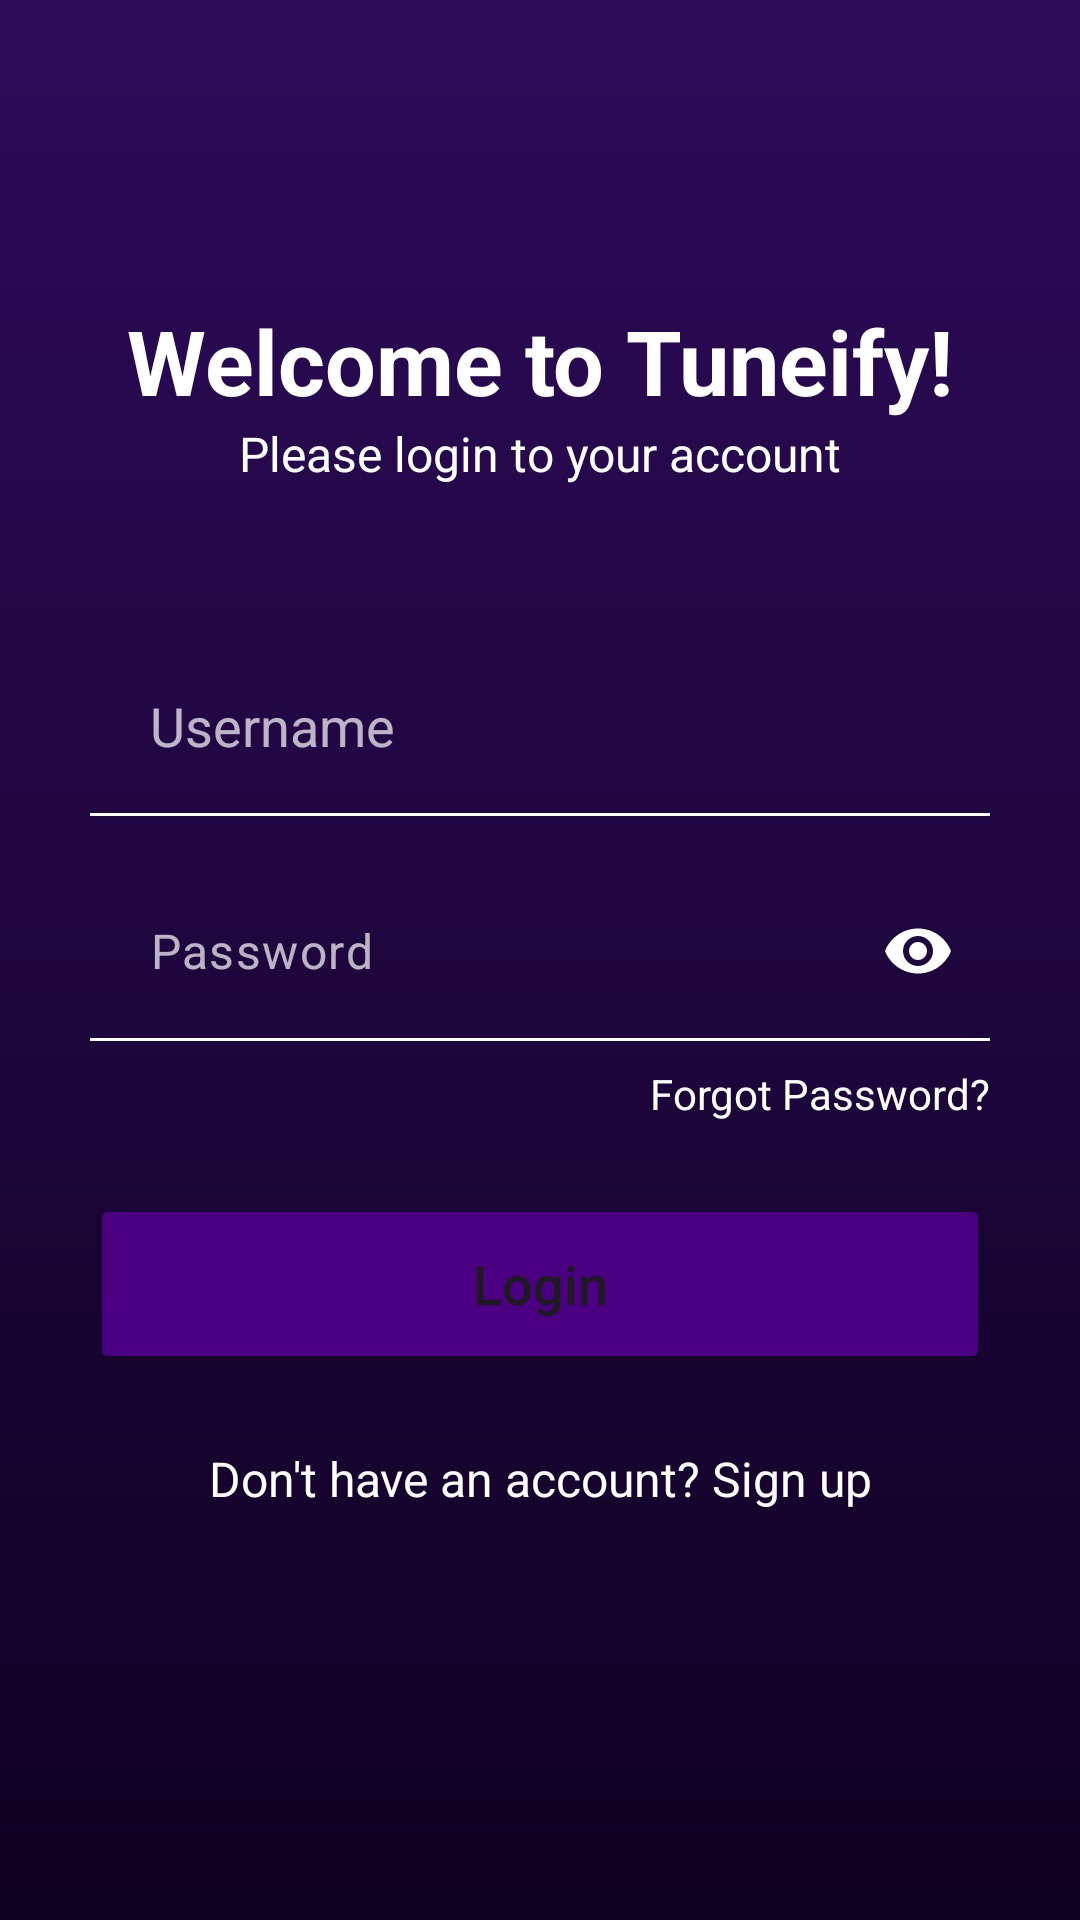

The Android layout XML behind this screen, and the referenced resources:
<!-- AndroidManifest.xml: application theme Theme.Tuneify_Final_Project -->
<!-- res/layout/activity_auth_login.xml -->
<?xml version="1.0" encoding="utf-8"?>
<androidx.constraintlayout.widget.ConstraintLayout
    xmlns:android="http://schemas.android.com/apk/res/android"
    xmlns:app="http://schemas.android.com/apk/res-auto"
    android:id="@+id/main"
    android:layout_width="match_parent"
    android:layout_height="match_parent"
    android:background="@drawable/bg_main_gradient">

    <TextView
        android:id="@+id/tv_login_title"
        android:layout_width="wrap_content"
        android:layout_height="wrap_content"
        android:text="Welcome to Tuneify!"
        android:textColor="#FFFFFF"
        android:textSize="30sp"
        android:textStyle="bold"
        android:layout_marginTop="100dp"
        app:layout_constraintTop_toTopOf="parent"
        app:layout_constraintStart_toStartOf="parent"
        app:layout_constraintEnd_toEndOf="parent"/>

    <TextView
        android:id="@+id/tv_login_subtitle"
        android:layout_width="wrap_content"
        android:layout_height="wrap_content"
        android:text="Please login to your account"
        android:textColor="#FFFFFF"
        android:textSize="16sp"
        app:layout_constraintTop_toBottomOf="@id/tv_login_title"
        app:layout_constraintStart_toStartOf="parent"
        app:layout_constraintEnd_toEndOf="parent" />

    <EditText
        android:id="@+id/et_login_username"
        android:layout_width="0dp"
        android:layout_height="60dp"
        android:layout_marginHorizontal="30dp"
        android:layout_marginTop="50dp"
        android:background="@drawable/edit_text_flat"
        android:hint="Username"
        android:paddingStart="20dp"
        android:textColor="#FFFFFF"
        android:textColorHint="#B3FFFFFF"
        app:layout_constraintTop_toBottomOf="@id/tv_login_subtitle"
        app:layout_constraintStart_toStartOf="parent"
        app:layout_constraintEnd_toEndOf="parent" />

    <com.google.android.material.textfield.TextInputLayout
        android:id="@+id/til_login_password"
        android:layout_width="0dp"
        android:layout_height="wrap_content"
        android:layout_marginHorizontal="30dp"
        android:layout_marginTop="15dp"
        app:hintEnabled="false"
        app:passwordToggleEnabled="true"
        app:passwordToggleTint="#FFFFFF"
        app:layout_constraintTop_toBottomOf="@+id/et_login_username"
        app:layout_constraintStart_toStartOf="parent"
        app:layout_constraintEnd_toEndOf="parent">

        <EditText
            android:id="@+id/et_login_password"
            android:layout_width="match_parent"
            android:layout_height="60dp"
            android:background="@drawable/edit_text_flat"
            android:hint="Password"
            android:inputType="textPassword"
            android:paddingStart="20dp"
            android:textColor="#FFFFFF"
            android:textColorHint="#B3FFFFFF" />

    </com.google.android.material.textfield.TextInputLayout>

    <TextView
        android:id="@+id/tv_forgot_password"
        android:layout_width="wrap_content"
        android:layout_height="wrap_content"
        android:layout_marginTop="8dp"
        android:layout_marginEnd="30dp"
        android:text="Forgot Password?"
        android:textColor="#FFFFFF"
        android:textSize="14sp"
        app:layout_constraintTop_toBottomOf="@id/til_login_password"
        app:layout_constraintEnd_toEndOf="parent" />

    <Button
        android:id="@+id/btn_login_submit"
        android:layout_width="0dp"
        android:layout_height="60dp"
        android:layout_marginHorizontal="30dp"
        android:layout_marginTop="24dp"
        android:backgroundTint="#4B0082"
        android:text="Login"
        android:textAllCaps="false"
        android:textSize="18sp"
        app:cornerRadius="12dp"
        app:layout_constraintTop_toBottomOf="@id/tv_forgot_password"
        app:layout_constraintStart_toStartOf="parent"
        app:layout_constraintEnd_toEndOf="parent" />

    <TextView
        android:id="@+id/tv_go_to_register"
        android:layout_width="wrap_content"
        android:layout_height="wrap_content"
        android:layout_marginTop="24dp"
        android:text="Don't have an account? Sign up"
        android:textColor="#FFFFFF"
        android:textSize="16sp"
        app:layout_constraintTop_toBottomOf="@id/btn_login_submit"
        app:layout_constraintStart_toStartOf="parent"
        app:layout_constraintEnd_toEndOf="parent" />

</androidx.constraintlayout.widget.ConstraintLayout>
<!-- resources referenced by this layout -->
<resources>
  <!-- drawable bg_main_gradient (drawable) -->
  <?xml version="1.0" encoding="utf-8"?>
  <shape xmlns:android="http://schemas.android.com/apk/res/android"
      android:shape="rectangle">
      <gradient
          android:startColor="#2D0B5A"
          android:endColor="#0F0121"
          android:angle="270" />
  </shape>
  <!-- drawable edit_text_flat (drawable) -->
  <?xml version="1.0" encoding="utf-8"?>
  <layer-list xmlns:android="http://schemas.android.com/apk/res/android">
      <item
          android:top="-2dp"
          android:left="-2dp"
          android:right="-2dp">
          <shape android:shape="rectangle">
              <stroke
                  android:width="1dp"
                  android:color="#FFFFFF" />
  
              <solid android:color="@android:color/transparent" />
          </shape>
      </item>
  </layer-list>
  <style name="Theme.Tuneify_Final_Project" parent="Base.Theme.Tuneify_Final_Project" />
  <style name="Base.Theme.Tuneify_Final_Project" parent="Theme.Material3.DayNight.NoActionBar">
          
          
      </style>
</resources>
